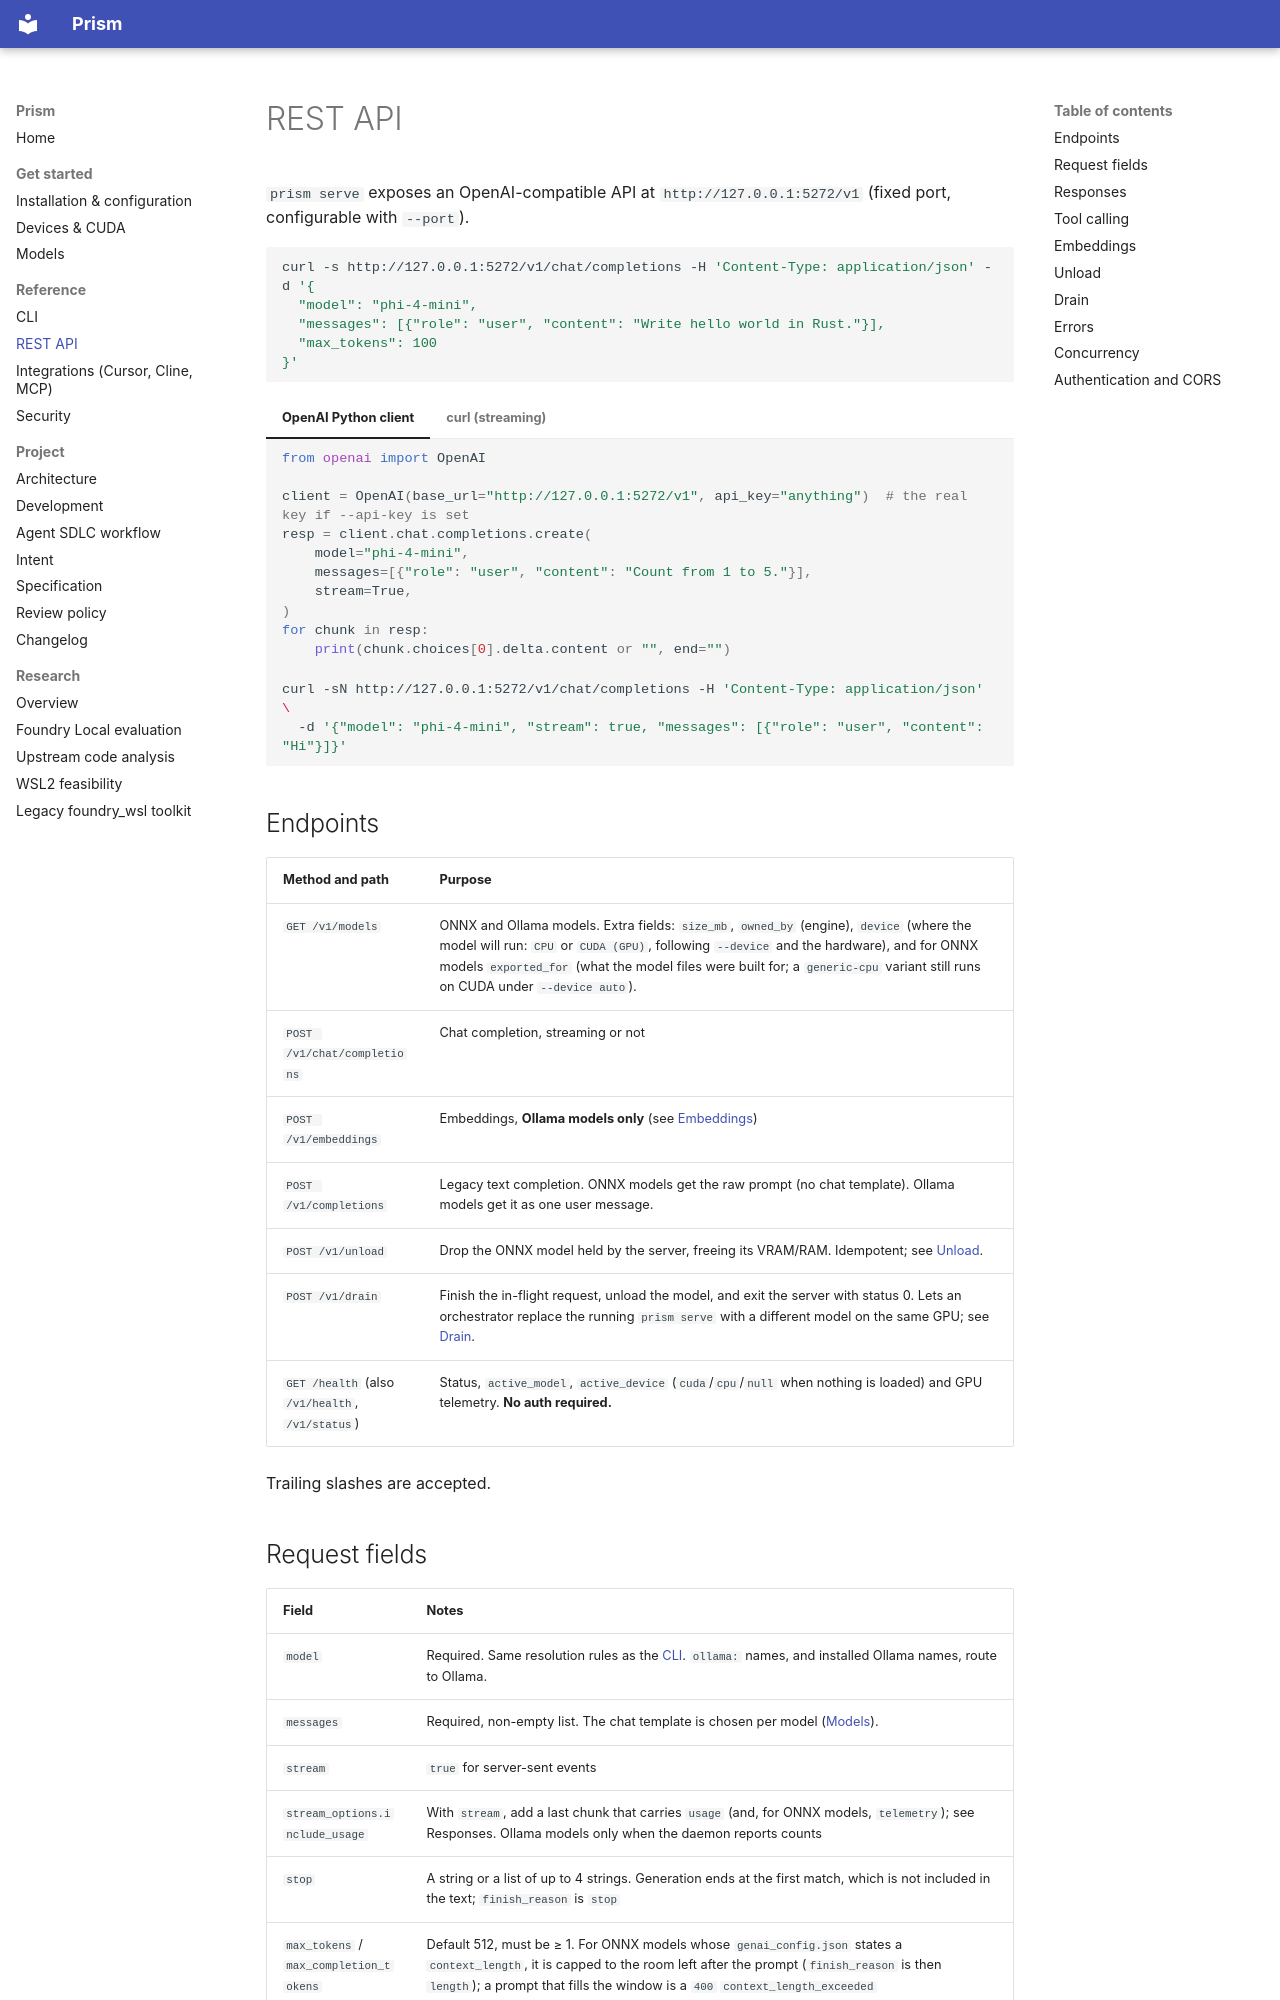

repository: senssei/prism-local · page: api/index.html · generator: mkdocs

# REST API

`prism serve` exposes an OpenAI-compatible API at `http://127.0.0.1:5272/v1` (fixed port, configurable with `--port`).

```bash
curl -s http://127.0.0.1:5272/v1/chat/completions -H 'Content-Type: application/json' -d '{
  "model": "phi-4-mini",
  "messages": [{"role": "user", "content": "Write hello world in Rust."}],
  "max_tokens": 100
}'
```

=== "OpenAI Python client"

    ```python
    from openai import OpenAI

    client = OpenAI(base_url="http://127.0.0.1:5272/v1", api_key="anything")  # the real key if --api-key is set
    resp = client.chat.completions.create(
        model="phi-4-mini",
        messages=[{"role": "user", "content": "Count from 1 to 5."}],
        stream=True,
    )
    for chunk in resp:
        print(chunk.choices[0].delta.content or "", end="")
    ```

=== "curl (streaming)"

    ```bash
    curl -sN http://127.0.0.1:5272/v1/chat/completions -H 'Content-Type: application/json' \
      -d '{"model": "phi-4-mini", "stream": true, "messages": [{"role": "user", "content": "Hi"}]}'
    ```

## Endpoints

| Method and path | Purpose |
|---|---|
| `GET /v1/models` | ONNX and Ollama models. Extra fields: `size_mb`, `owned_by` (engine), `device` (where the model will run: `CPU` or `CUDA (GPU)`, following `--device` and the hardware), and for ONNX models `exported_for` (what the model files were built for; a `generic-cpu` variant still runs on CUDA under `--device auto`). |
| `POST /v1/chat/completions` | Chat completion, streaming or not |
| `POST /v1/embeddings` | Embeddings, **Ollama models only** (see [Embeddings](#embeddings)) |
| `POST /v1/completions` | Legacy text completion. ONNX models get the raw prompt (no chat template). Ollama models get it as one user message. |
| `POST /v1/unload` | Drop the ONNX model held by the server, freeing its VRAM/RAM. Idempotent; see [Unload](#unload). |
| `POST /v1/drain` | Finish the in-flight request, unload the model, and exit the server with status 0. Lets an orchestrator replace the running `prism serve` with a different model on the same GPU; see [Drain](#drain). |
| `GET /health` (also `/v1/health`, `/v1/status`) | Status, `active_model`, `active_device` (`cuda`/`cpu`/`null` when nothing is loaded) and GPU telemetry. **No auth required.** |

Trailing slashes are accepted.
